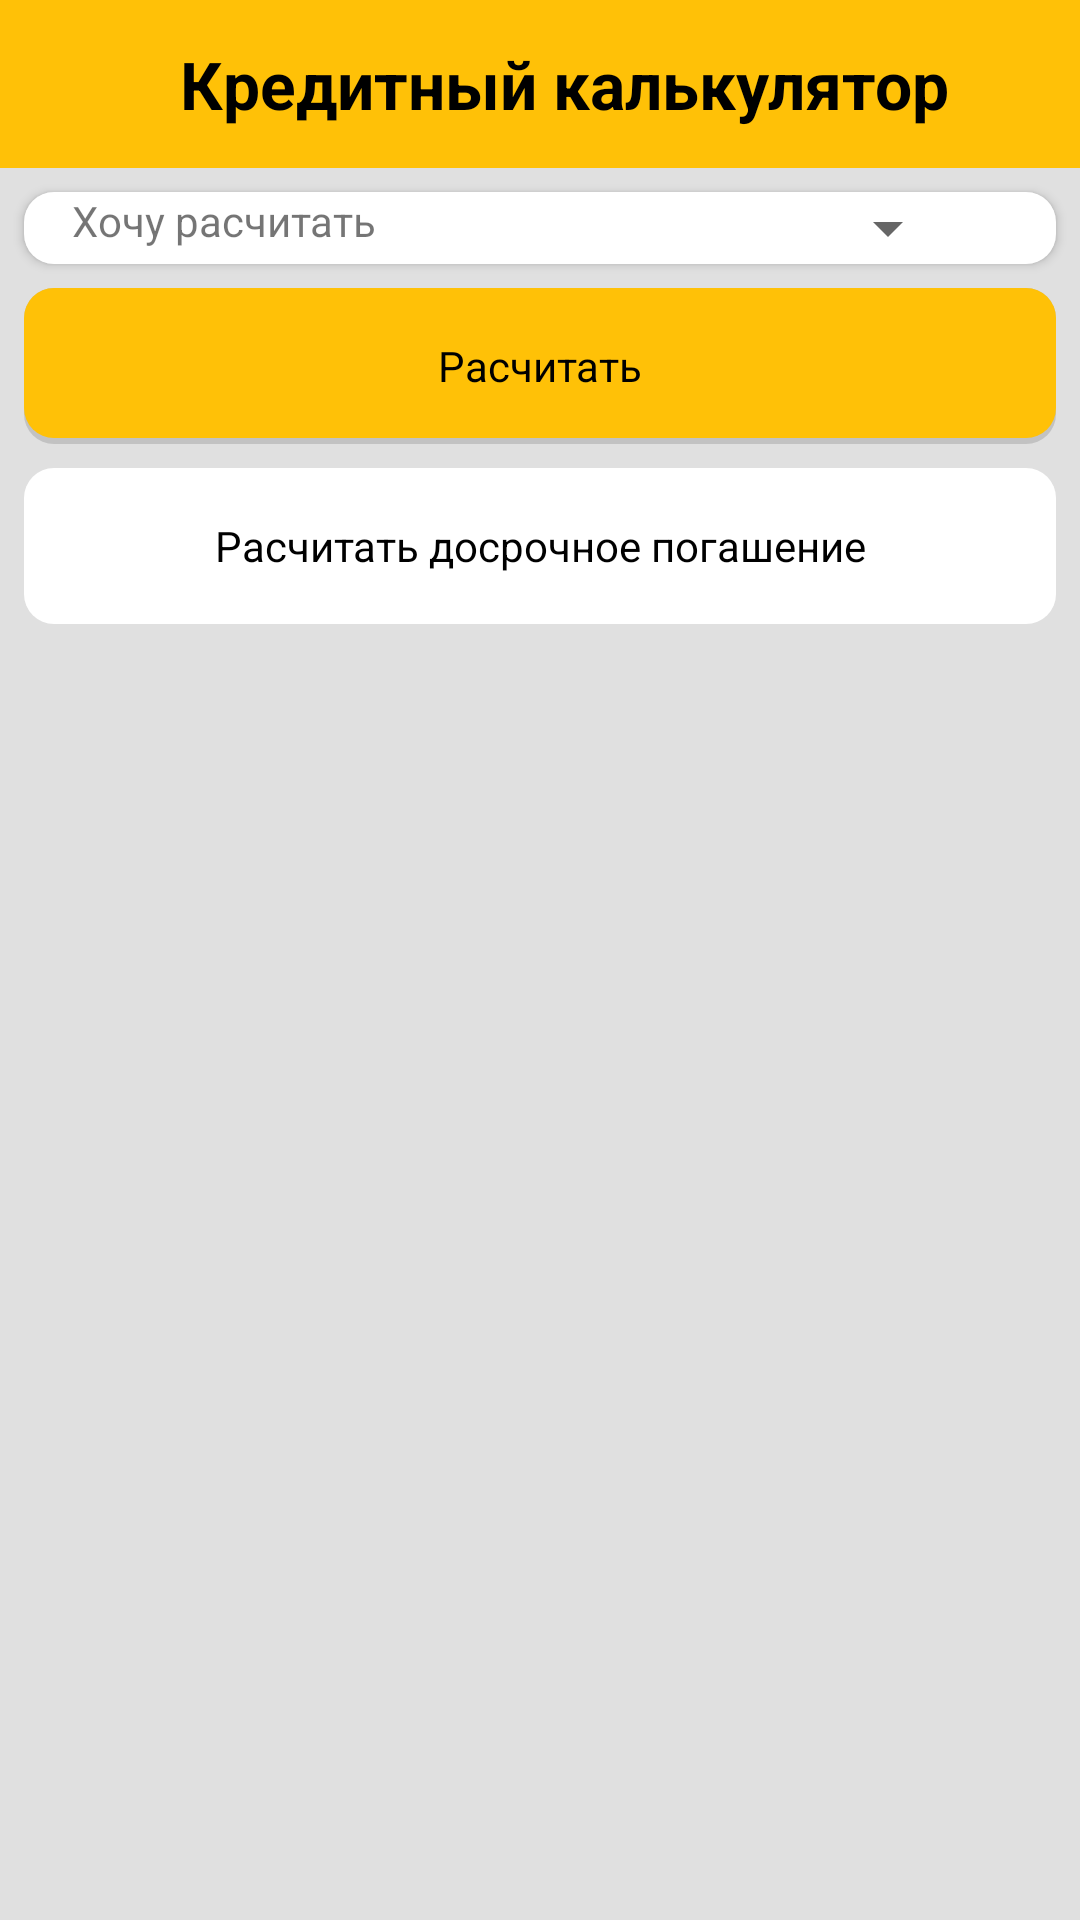

Android layout source for this screen:
<!-- AndroidManifest.xml: application theme AppTheme -->
<!-- res/layout/activity_main.xml -->
<?xml version="1.0" encoding="utf-8"?>
<ScrollView xmlns:android="http://schemas.android.com/apk/res/android"
    xmlns:app="http://schemas.android.com/apk/res-auto"
    android:id="@+id/main_view"
    android:layout_width="match_parent"
    android:layout_height="match_parent"
    android:theme="@style/AppTheme"
    android:background="@color/background"
    >


<LinearLayout
    android:orientation="vertical"
    android:layout_width="match_parent"
    android:layout_height="wrap_content"
    android:background="@color/background">
    <com.google.android.material.appbar.AppBarLayout
        android:layout_width="match_parent"
        android:layout_height="wrap_content"
        >

        <Toolbar
            android:id="@+id/toolbar"
            android:layout_width="match_parent"
            android:layout_height="?attr/actionBarSize"
            android:background="?attr/colorPrimary"
            app:popupTheme="@style/AppTheme">

            <TextView
                android:layout_width="match_parent"
                android:gravity="center"
                android:layout_height="match_parent"
                android:text="@string/toolbarTitle"
                android:textStyle="bold"
                android:textSize="22sp"
                android:textColor="@android:color/black">

            </TextView>


        </Toolbar>
    </com.google.android.material.appbar.AppBarLayout>
    <LinearLayout
        android:layout_width="match_parent"
        android:layout_height="wrap_content"
        android:orientation="vertical"
        android:background="@drawable/rectangle"
        android:id="@+id/all_layout_id"
        style="@style/Basic"
        android:layout_marginTop="8dp">
        <LinearLayout
            android:layout_width="match_parent"
            android:layout_height="wrap_content"
            android:orientation="horizontal">
            <TextView
                android:layout_width="0dp"
                android:layout_weight="1"
                android:layout_height="wrap_content"
                android:text="@string/need_to_calculate"
                android:textSize="14sp"
                android:id="@+id/want_to_calculateTxVw"

                >
            </TextView>
            <Spinner
                android:layout_width="0dp"
                android:layout_weight="1"
                android:layout_height="wrap_content"
                android:gravity="center"
                android:id="@+id/spinner"
                android:layout_marginEnd="16dp">

            </Spinner>

        </LinearLayout>
    </LinearLayout>
    <LinearLayout
        android:id="@+id/fragment_container_view"
        android:layout_width="match_parent"
        android:layout_height="wrap_content"
        android:orientation="vertical">
    </LinearLayout>

    <LinearLayout
        android:layout_width="match_parent"
        android:layout_height="wrap_content"
        android:orientation="vertical"
        android:paddingLeft="8dp"
        android:paddingRight="8dp"
        android:paddingBottom="8dp"
        >

        <TextView
            android:id="@+id/calculation_id"
            android:layout_width="match_parent"
            android:layout_height="52dp"

            android:background="@drawable/calc_rectangle"
            android:clickable="true"
            android:focusable="true"
            android:text="@string/calculate"
            android:gravity="center"
            android:textColor="@android:color/black">

        </TextView>

    </LinearLayout>
    <LinearLayout
        android:layout_width="match_parent"
        android:layout_height="wrap_content"
        android:orientation="vertical"
        android:paddingLeft="8dp"

        android:paddingRight="8dp"
        android:paddingBottom="8dp">


        <TextView
            android:id="@+id/main_add_extra_pay_id"
            android:layout_width="match_parent"
            android:layout_height="52dp"
            android:background="@drawable/rectangle"
            android:clickable="true"
            android:focusable="true"
            android:text="@string/extra_payment"
            android:gravity="center"
            android:textColor="@android:color/black">

        </TextView>
    </LinearLayout>



</LinearLayout>
</ScrollView>
<!-- resources referenced by this layout -->
<resources>
  <color name="background">#E0E0E0</color>
  <!-- drawable calc_rectangle (drawable) -->
  <?xml version="1.0" encoding="utf-8"?>
  <layer-list xmlns:android="http://schemas.android.com/apk/res/android">
      <item>
          <shape android:shape="rectangle">
              <solid android:color="#CABBBBBB"/>
              <corners android:radius="10dp" />
          </shape>
      </item>
      <item
          android:bottom="2dp"
          android:left="0dp"
          android:top="0dp"
          android:right="0dp">
          <shape android:shape="rectangle">
              <solid android:color="@color/colorPrimary"/>
              <corners android:radius="10dp" />
          </shape>
      </item>
  </layer-list>
  <!-- drawable rectangle (drawable) -->
  <?xml version="1.0" encoding="utf-8"?>
  <selector
      xmlns:android="http://schemas.android.com/apk/res/android">
          <item>
              <shape android:shape="rectangle">
                  <solid android:color="@android:color/white"/>
                  <corners android:radius="10dp" />
              </shape>
          </item>
  </selector>
  <string name="calculate">Расчитать</string>
  <string name="extra_payment">Расчитать досрочное погашение</string>
  <string name="need_to_calculate">Хочу расчитать</string>
  <string name="toolbarTitle">Кредитный калькулятор</string>
  <style name="AppTheme" parent="Theme.AppCompat.Light.NoActionBar">
          <item name="colorPrimary">@color/colorPrimary</item>
          <item name="colorPrimaryDark">@color/colorPrimaryDark</item>
          <item name="colorAccent">@color/colorAccent</item>
          
      </style>
  <style name="Basic">
          <item name="android:layout_height">wrap_content</item>
          <item name="android:layout_width">match_parent</item>
          <item name="android:orientation">vertical</item>
          <item name="android:elevation">2dp</item>
          <item name="android:layout_marginRight">8dp</item>
          <item name="android:layout_marginLeft">8dp</item>
          <item name="android:layout_marginBottom">8dp</item>
          <item name="android:paddingStart">16dp</item>
          <item name="android:paddingEnd">16dp</item>
      </style>
  <color name="colorPrimary">#FFC107</color>
  <color name="colorPrimaryDark">#FFA000</color>
  <color name="colorAccent">#FFC107</color>
</resources>
